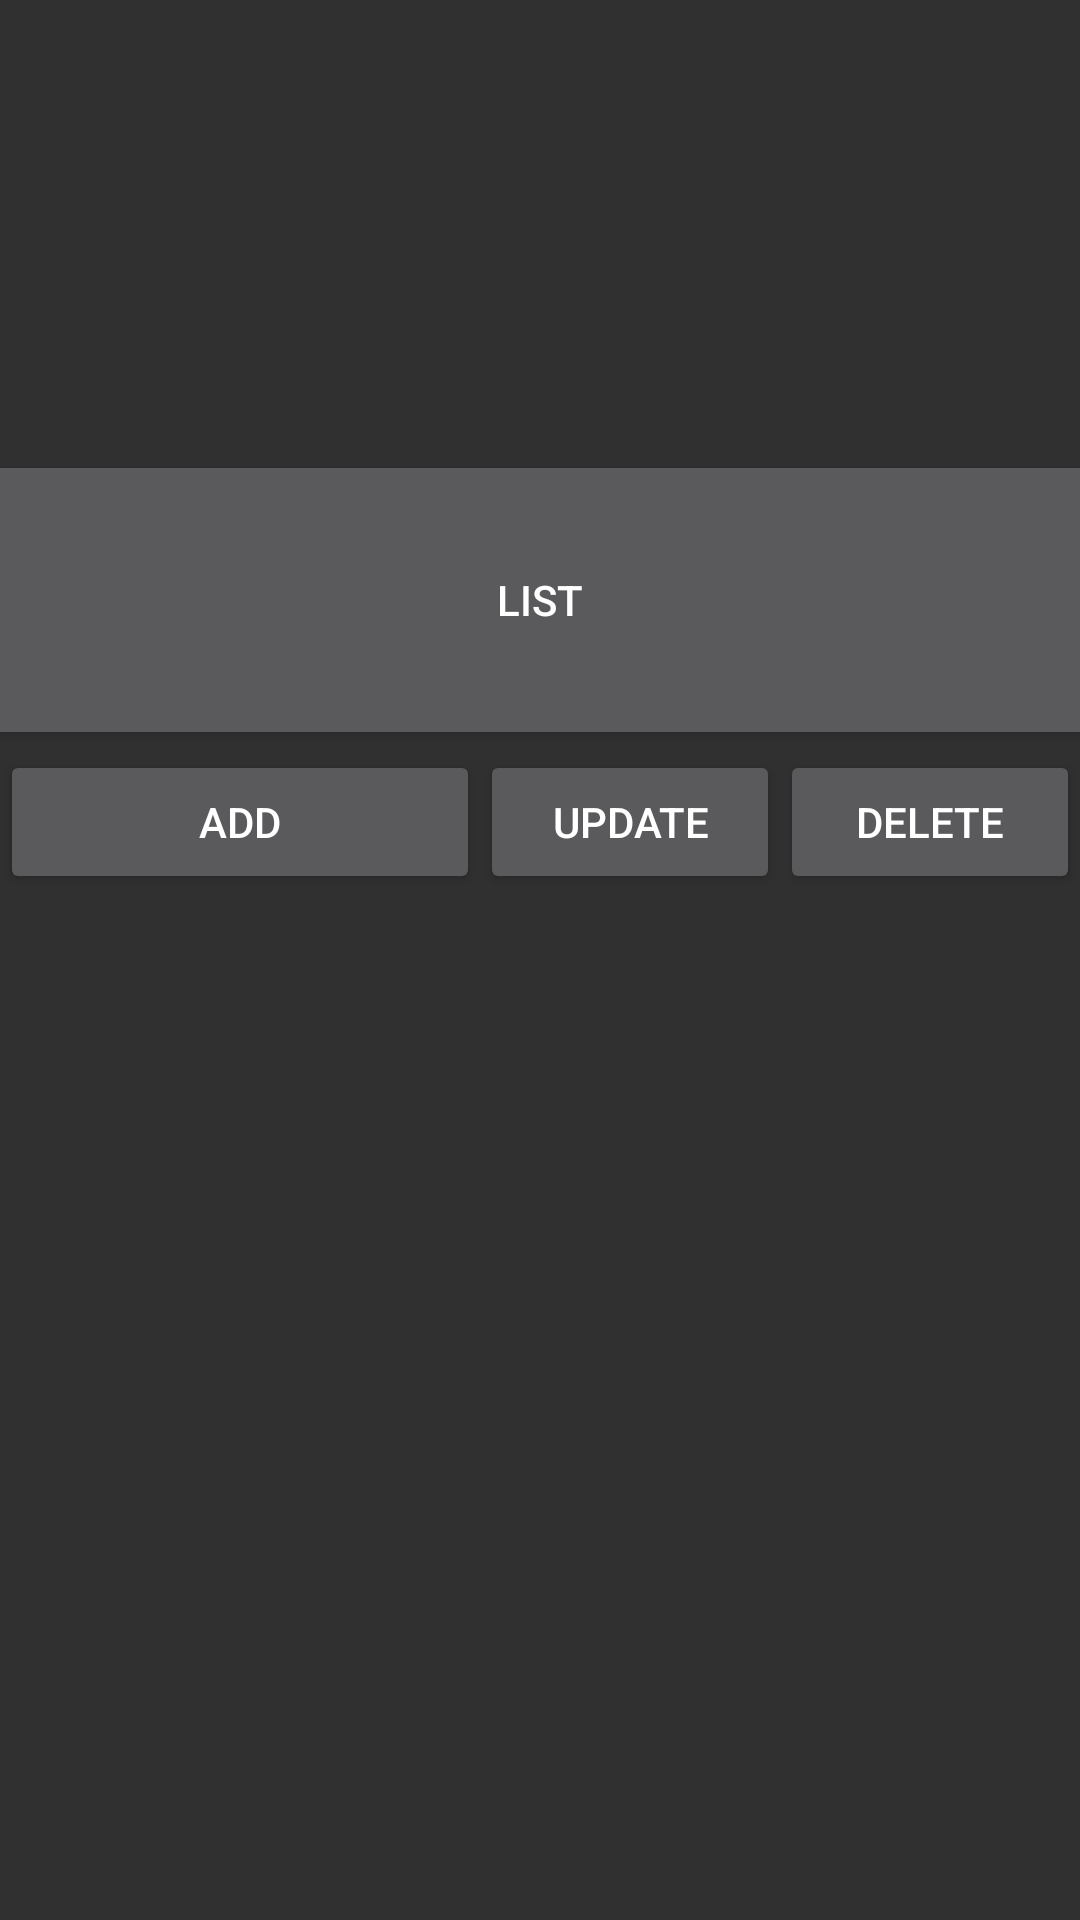

Android layout source for this screen:
<!-- AndroidManifest.xml: application theme Theme.AppCompat.NoActionBar -->
<!-- res/layout/activity_vip.xml -->
<LinearLayout xmlns:android="http://schemas.android.com/apk/res/android"
    xmlns:tools="http://schemas.android.com/tools"
    android:layout_width="match_parent"
    android:layout_height="match_parent"
    android:paddingLeft="@dimen/activity_horizontal_margin"
    android:paddingRight="@dimen/activity_horizontal_margin"
    android:paddingTop="@dimen/activity_vertical_margin"
    android:paddingBottom="@dimen/activity_vertical_margin"
    tools:context=".VipActivity"
    android:id="@+id/main"
    android:orientation="vertical">

    <Button
        android:layout_width="400dp"
        android:layout_height="100dp"
        android:text="List"
        android:id="@+id/listarbtn"
        android:layout_row="0"
        android:layout_column="1"
        android:onClick="OpenListView"
        android:layout_gravity="center_horizontal"
        android:layout_marginTop="150dp"/>
    <LinearLayout
        android:layout_width="wrap_content"
        android:layout_height="wrap_content"
        android:orientation="horizontal"
        android:layout_gravity="center_horizontal">
        <Button
            android:layout_width="160dp"
            android:layout_height="wrap_content"
            android:text="Add"
            android:id="@+id/agregarbtn"
            android:layout_row="0"
            android:layout_column="0"
            android:onClick="OpenAdd"  />
        <Button
            android:layout_width="100dp"
            android:layout_height="wrap_content"
            android:text="Update"
            android:id="@+id/modificar_btn"
            android:layout_row="1"
            android:layout_column="1"
            android:onClick="OpenUpdate" />
        <Button
            android:layout_width="100dp"
            android:layout_height="wrap_content"
            android:text="Delete"
            android:id="@+id/eliminar_btn"
            android:layout_row="1"
            android:layout_column="0"
            android:onClick="OpenDelete"  />
    </LinearLayout>

</LinearLayout>
<!-- resources referenced by this layout -->
<resources>

</resources>
